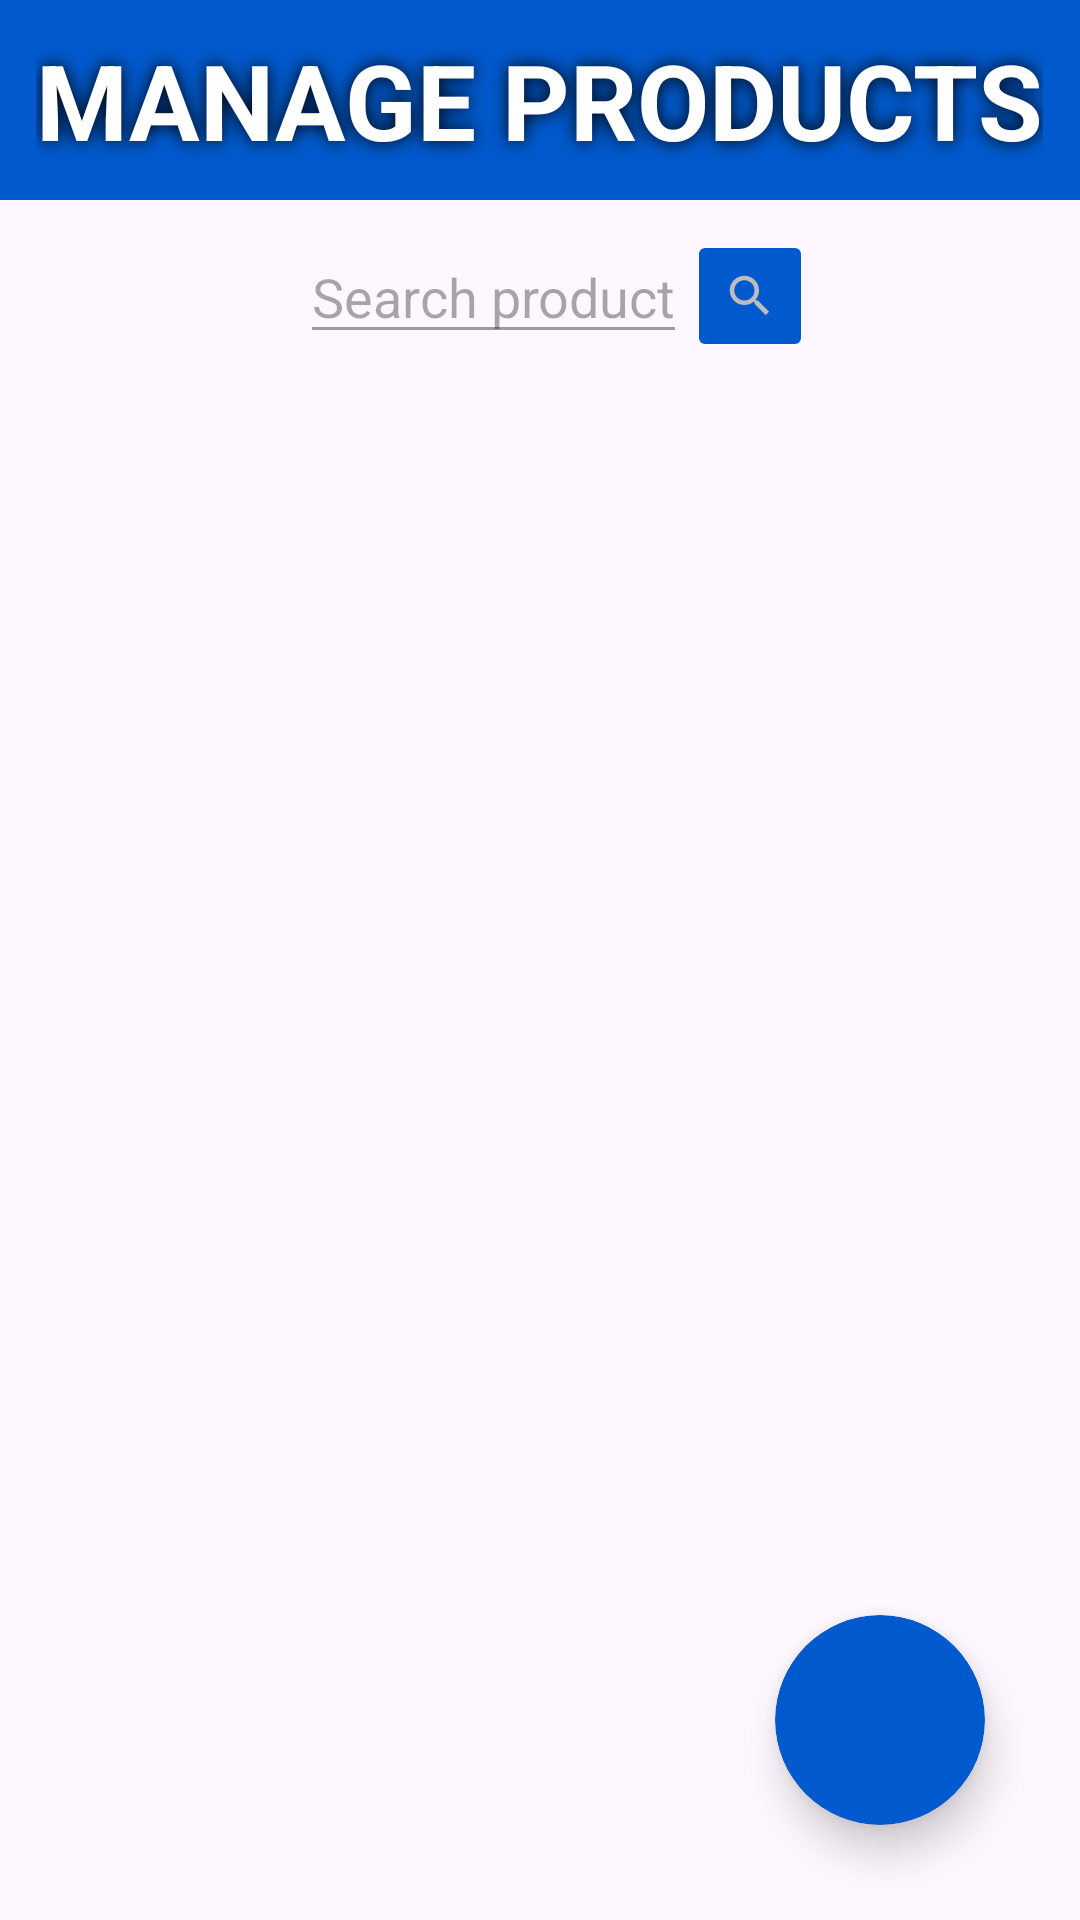

Android layout source for this screen:
<!-- AndroidManifest.xml: application theme Theme.SupplementsEshopManagmentSystem -->
<!-- res/layout/fragment_products.xml -->
<?xml version="1.0" encoding="utf-8"?>
<LinearLayout
    xmlns:android="http://schemas.android.com/apk/res/android"
    xmlns:app="http://schemas.android.com/apk/res-auto"
    xmlns:tools="http://schemas.android.com/tools"
    android:layout_width="match_parent"
    android:layout_height="match_parent"
    tools:context=".productsFrag"
    android:orientation="vertical"
    android:id="@+id/prodFrag">

   <LinearLayout
       android:layout_width="match_parent"
       android:layout_height="wrap_content"
       android:orientation="vertical"
       android:layout_weight="1">
       <FrameLayout
           android:layout_width="match_parent"
           android:layout_height="100dp"
           android:layout_weight="1"
           android:background="@color/darkest_blue">

           <TextView
               android:id="@+id/textView9"
               android:layout_width="wrap_content"
               android:layout_height="wrap_content"
               android:layout_gravity="center"
               android:shadowColor="@color/black"
               android:shadowRadius="15"
               android:text="MANAGE PRODUCTS"
               android:textColor="@color/white"
               android:textSize="35sp"
               android:textStyle="bold" />

       </FrameLayout>

       <LinearLayout
           android:layout_width="match_parent"
           android:layout_height="100dp"
           android:layout_weight="1"
           android:orientation="horizontal">


           <AutoCompleteTextView
               android:id="@+id/autoCompleteTextView"
               android:layout_width="wrap_content"
               android:layout_height="wrap_content"
               android:backgroundTint="@color/grey"
               android:hint="Search product"
               android:text=""
               android:layout_marginLeft="100dp"
               android:layout_marginTop="10dp"/>

           <ImageButton
               android:id="@+id/searchButton"
               android:layout_width="wrap_content"
               android:layout_height="44dp"
               android:backgroundTint="@color/darkest_blue"
               android:src="@drawable/baseline_search_24"
               android:layout_marginTop="10dp"
               />
       </LinearLayout>
   </LinearLayout>


    <androidx.constraintlayout.widget.ConstraintLayout
        android:layout_width="match_parent"
        android:layout_height="match_parent"
        android:layout_weight="2"
        android:layout_marginTop="15dp">

        <androidx.recyclerview.widget.RecyclerView
            android:id="@+id/productsRecyclerView"
            android:layout_width="match_parent"
            android:layout_height="match_parent"
            app:layout_constraintBottom_toBottomOf="parent"
            app:layout_constraintEnd_toEndOf="parent"
            app:layout_constraintStart_toStartOf="parent" />

        <androidx.cardview.widget.CardView
            android:id="@+id/addBtnCard"
            android:layout_width="70dp"
            android:layout_height="70dp"
            android:backgroundTint="@color/darkest_blue"
            app:cardCornerRadius="360dp"
            app:cardElevation="8dp"
            app:layout_constraintBottom_toBottomOf="@+id/productsRecyclerView"
            app:layout_constraintEnd_toEndOf="@+id/productsRecyclerView"
            app:layout_constraintHorizontal_bias="0.891"
            app:layout_constraintStart_toStartOf="@+id/productsRecyclerView"
            app:layout_constraintTop_toTopOf="@+id/productsRecyclerView"
            app:layout_constraintVertical_bias="0.925">

            <ImageView
                android:layout_width="match_parent"
                android:layout_height="match_parent"
                android:src="@drawable/baseline_add_24"
                app:layout_constraintBottom_toBottomOf="parent"
                app:layout_constraintEnd_toEndOf="parent"
                app:layout_constraintStart_toStartOf="parent"
                app:layout_constraintTop_toTopOf="parent" />

        </androidx.cardview.widget.CardView>


    </androidx.constraintlayout.widget.ConstraintLayout>


</LinearLayout>
<!-- resources referenced by this layout -->
<resources>
  <color name="black">#FF000000</color>
  <color name="darkest_blue">#005acd</color>
  <color name="grey">#9c9c9c</color>
  <color name="white">#FFFFFF</color>
  <!-- drawable baseline_search_24 (drawable) -->
  <vector android:height="18dp" android:tint="#BFBCBF"
      android:viewportHeight="24" android:viewportWidth="24"
      android:width="18dp" xmlns:android="http://schemas.android.com/apk/res/android">
      <path android:fillColor="@android:color/white" android:pathData="M15.5,14h-0.79l-0.28,-0.27C15.41,12.59 16,11.11 16,9.5 16,5.91 13.09,3 9.5,3S3,5.91 3,9.5 5.91,16 9.5,16c1.61,0 3.09,-0.59 4.23,-1.57l0.27,0.28v0.79l5,4.99L20.49,19l-4.99,-5zM9.5,14C7.01,14 5,11.99 5,9.5S7.01,5 9.5,5 14,7.01 14,9.5 11.99,14 9.5,14z"/>
  </vector>
  <style name="Theme.SupplementsEshopManagmentSystem" parent="Base.Theme.SupplementsEshopManagmentSystem" />
  <style name="Base.Theme.SupplementsEshopManagmentSystem" parent="Theme.Material3.DayNight.NoActionBar">
          <item name="colorPrimary">@color/darkest_blue</item>
          <item name="colorPrimaryVariant">@color/darkest_blue</item>
      </style>
</resources>
